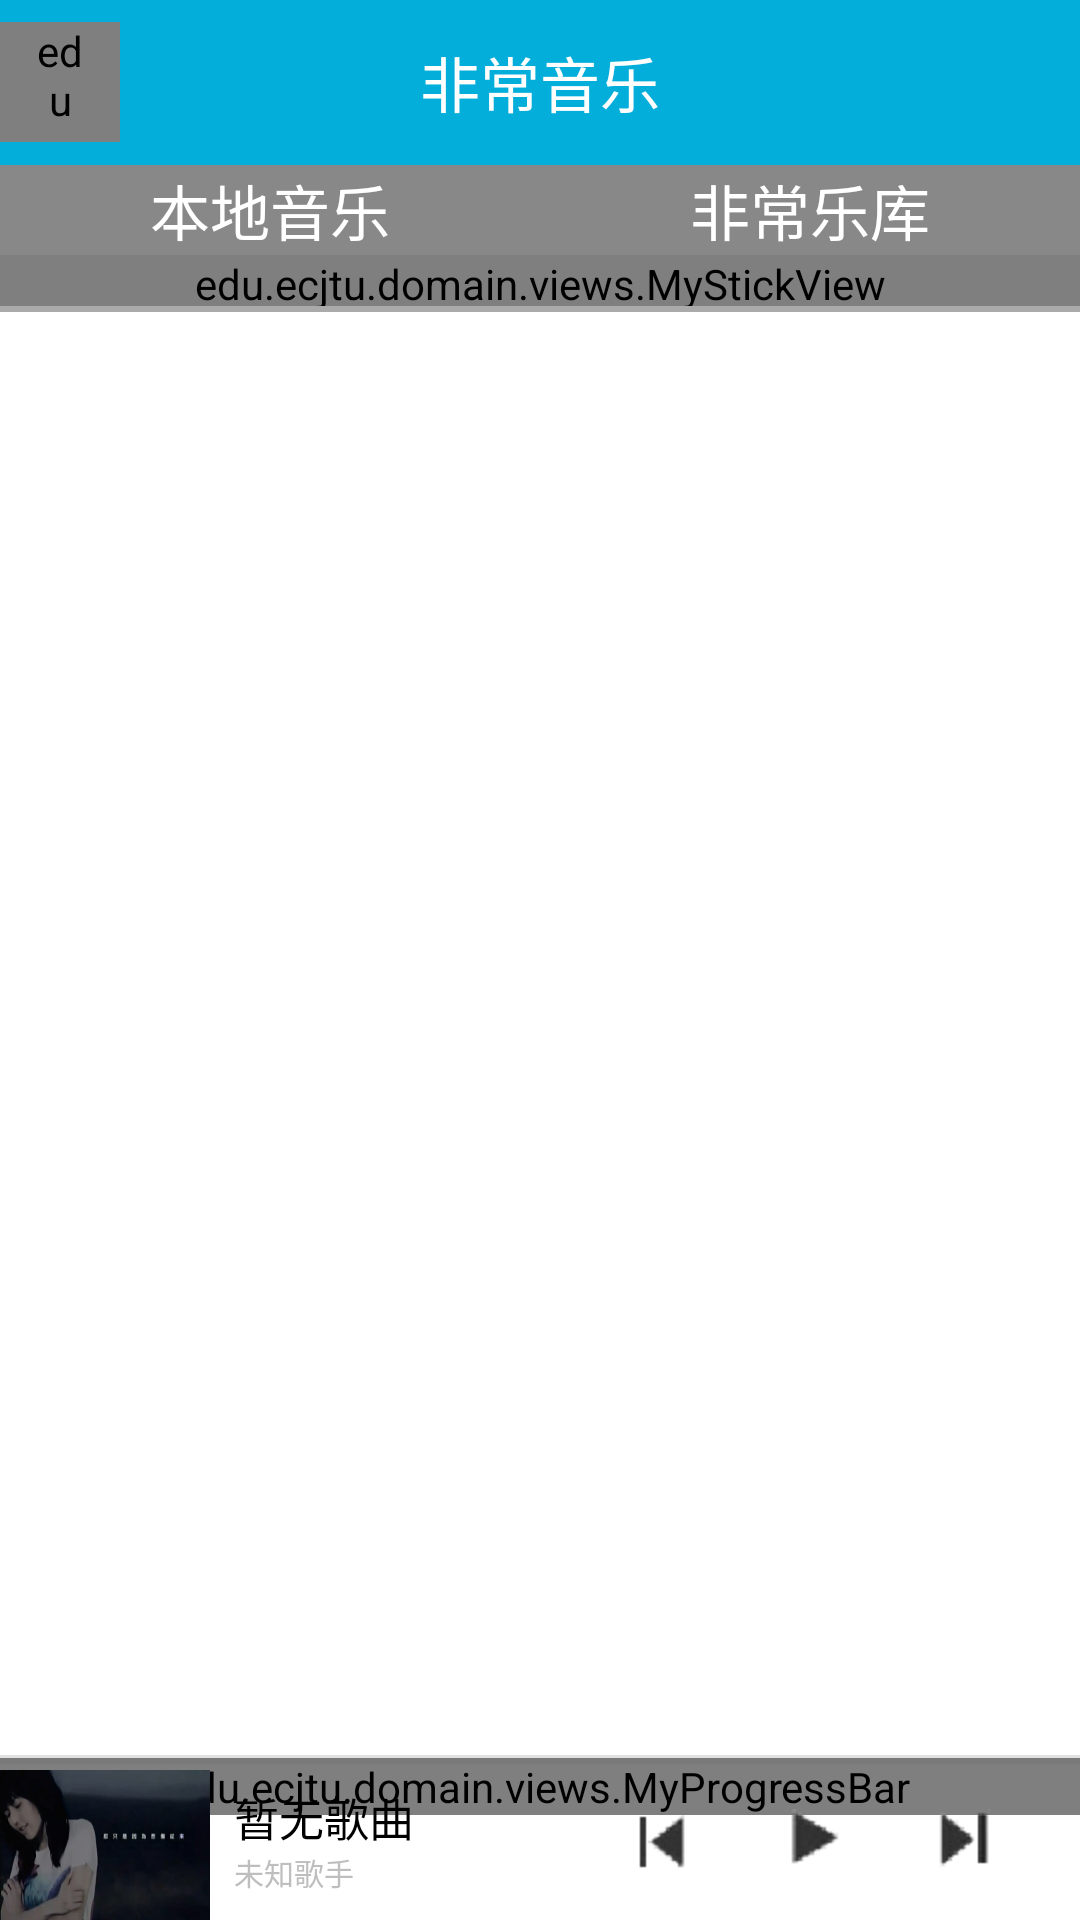

Layout XML and referenced resources for this Android screen:
<!-- AndroidManifest.xml: application theme MyTheme -->
<!-- res/layout/player_main_layout.xml -->
<?xml version="1.0" encoding="utf-8"?>
<RelativeLayout xmlns:android="http://schemas.android.com/apk/res/android"
    android:layout_width="match_parent"
    android:layout_height="match_parent" >

    <RelativeLayout
        android:id="@+id/rl_title"
        style="@style/titleStyle" >

        <edu.ecjtu.domain.views.CircleImageView
            android:id="@+id/iv_player_icon"
            android:layout_width="40dp"
            android:layout_height="40dp"
            android:layout_centerVertical="true"
            android:paddingLeft="10dp"
            android:paddingRight="10dp"
            android:scaleType="centerCrop"
            android:src="@drawable/user_login_icon" />

        <TextView
            android:layout_width="wrap_content"
            android:layout_height="wrap_content"
            android:layout_centerInParent="true"
            android:text="@string/app_name"
            android:textColor="#ffffffff"
            android:textSize="20dp" />
    </RelativeLayout>

    <android.support.v4.view.ViewPager
        android:id="@+id/pager"
        android:layout_width="match_parent"
        android:layout_height="match_parent"
        android:layout_below="@id/rl_title"
        android:background="#ffffffff" >
    </android.support.v4.view.ViewPager>

    <RelativeLayout
        android:layout_width="match_parent"
        android:layout_height="wrap_content"
        android:layout_alignTop="@id/pager"
        android:background="#77000000" >

        <LinearLayout
            android:id="@+id/lienars"
            android:layout_width="match_parent"
            android:layout_height="30dp"
            android:orientation="horizontal" >

            <LinearLayout
                android:id="@+id/mylayout"
                style="@style/linearStyle"
                android:layout_width="0dp"
                android:layout_height="wrap_content"
                android:layout_gravity="center_vertical"
                android:layout_weight="1"
                android:onClick="layoutClick" >

                <TextView
                    android:id="@+id/tv_my"
                    android:layout_width="wrap_content"
                    android:layout_height="wrap_content"
                    android:text="本地音乐"
                    android:textColor="#ffffffff"
                    android:textSize="20sp" />
            </LinearLayout>

            <LinearLayout
                android:id="@+id/mdblayout"
                style="@style/linearStyle"
                android:layout_width="0dp"
                android:layout_height="wrap_content"
                android:layout_gravity="center_vertical"
                android:layout_weight="1" >

                <TextView
                    android:id="@+id/tv_mdb"
                    android:layout_width="wrap_content"
                    android:layout_height="wrap_content"
                    android:text="非常乐库"
                    android:textColor="#ffffffff"
                    android:textSize="20sp" />
            </LinearLayout>
        </LinearLayout>

        <RelativeLayout
            android:layout_width="match_parent"
            android:layout_height="wrap_content"
            android:layout_below="@id/lienars" >

            <edu.ecjtu.domain.views.MyStickView
                android:id="@+id/iv_move"
                android:layout_width="match_parent"
                android:layout_height="wrap_content" />

            <View
                android:layout_width="match_parent"
                android:layout_height="2dp"
                android:layout_alignBottom="@id/iv_move"
                android:background="@android:color/darker_gray" />
        </RelativeLayout>
    </RelativeLayout>

    <include
        android:id="@+id/rl_playactivity_music_play"
        android:layout_width="match_parent"
        android:layout_height="wrap_content"
        android:layout_alignParentBottom="true"
        layout="@layout/bottom_music_play" />

    <View
        android:layout_width="match_parent"
        android:layout_height="1dp"
        android:layout_above="@id/rl_playactivity_music_play"
        android:background="#50A0A0A0" />

</RelativeLayout>
<!-- res/layout/bottom_music_play.xml (included above) -->
<?xml version="1.0" encoding="utf-8"?>
<RelativeLayout xmlns:android="http://schemas.android.com/apk/res/android"
    xmlns:app="http://schemas.android.com/apk/res/edu.ecjtu.musicplayer"
    android:id="@+id/rl_playactivity_music_play"
    android:layout_width="match_parent"
    android:layout_height="wrap_content"
    android:background="@drawable/list_item_pressed_color" >

    <edu.ecjtu.domain.views.MyProgressBar
        android:id="@+id/mpb_musicplay"
        android:layout_width="match_parent"
        android:layout_height="wrap_content"
        app:currProgress="0"
        app:maxProgress="100" />

    <View
        android:id="@+id/v_bottom"
        android:layout_width="match_parent"
        android:layout_height="2dp"
        android:background="#0b0a0a0a" />

    <ImageView
        android:id="@+id/iv_songprofile"
        android:layout_width="70dp"
        android:layout_height="50dp"
        android:layout_below="@id/v_bottom"
        android:layout_marginTop="2dp"
        android:scaleType="fitXY"
        android:src="@drawable/testsong" />

    <LinearLayout
        android:layout_width="wrap_content"
        android:layout_height="wrap_content"
        android:layout_centerVertical="true"
        android:layout_marginLeft="8dp"
        android:layout_toRightOf="@id/iv_songprofile"
        android:orientation="vertical" >

        <TextView
            android:id="@+id/tv_my_songname"
            android:layout_width="90dp"
            android:layout_height="wrap_content"
            android:ellipsize="end"
            android:singleLine="true"
            android:text="暂无歌曲"
            android:textColor="#FF000000"
            android:textSize="15sp" />

        <TextView
            android:id="@+id/tv_my_artistname"
            android:layout_width="90dp"
            android:layout_height="wrap_content"
            android:layout_gravity="left"
            android:ellipsize="end"
            android:singleLine="true"
            android:text="未知歌手"
            android:textSize="10sp" />
    </LinearLayout>

    <LinearLayout
        android:layout_width="wrap_content"
        android:layout_height="wrap_content"
        android:layout_alignParentRight="true"
        android:layout_centerVertical="true"
        android:orientation="horizontal"
        android:paddingRight="20dp" >

        <ImageView
            android:id="@+id/iv_my_previous"
            android:layout_width="40dp"
            android:layout_height="40dp"
            android:layout_marginRight="10dp"
            android:background="@drawable/pressed_color"
            android:padding="10dp"
            android:scaleType="fitXY"
            android:src="@drawable/previous" />

        <ImageView
            android:id="@+id/iv_my_start"
            android:layout_width="wrap_content"
            android:layout_height="wrap_content"
            android:layout_marginRight="10dp"
            android:background="@drawable/pressed_color"
            android:padding="10dp"
            android:scaleType="fitXY"
            android:src="@drawable/start" />

        <com.ant.liao.GifView
            android:id="@+id/gifview_online"
            android:layout_width="40dp"
            android:layout_height="40dp"
            android:layout_gravity="center_vertical"
            android:layout_marginRight="10dp"
            android:padding="10dp"
            android:scaleType="fitXY"
            android:visibility="gone" />

        <ImageView
            android:id="@+id/iv_my_next"
            android:layout_width="wrap_content"
            android:layout_height="wrap_content"
            android:layout_gravity="right"
            android:background="@drawable/pressed_color"
            android:padding="10dp"
            android:scaleType="fitXY"
            android:src="@drawable/next" />
    </LinearLayout>

</RelativeLayout>
<!-- resources referenced by this layout -->
<resources>
  <!-- drawable list_item_pressed_color (drawable) -->
  <?xml version="1.0" encoding="utf-8"?>
  <selector xmlns:android="http://schemas.android.com/apk/res/android" >
      <item android:state_pressed="true" android:drawable="@color/darker_gray"></item>
  	<item android:drawable="@color/white"></item>
  </selector>
  <!-- drawable next: png bitmap (drawable-hdpi, 1169 bytes) -->
  <!-- drawable pressed_color (drawable) -->
  <?xml version="1.0" encoding="utf-8"?>
  <selector xmlns:android="http://schemas.android.com/apk/res/android" >
      <item android:state_pressed="true" android:drawable="@color/darker_gray"></item>
  	<item android:drawable="@android:color/transparent"></item>
  </selector>
  <!-- drawable previous: png bitmap (drawable-hdpi, 1083 bytes) -->
  <!-- drawable start: png bitmap (drawable-hdpi, 3508 bytes) -->
  <!-- drawable testsong: jpg bitmap (drawable-hdpi, 15008 bytes) -->
  <string name="app_name">非常音乐</string>
  <style name="linearStyle">
          <item name="android:orientation">vertical</item>
          <item name="android:gravity">center</item>
          <item name="android:clickable">true</item>
          <item name="android:onClick">layoutClick</item>
      </style>
  <style name="titleStyle">
          <item name="android:layout_width">match_parent</item>
          <item name="android:layout_height">55dp</item>
          <item name="android:background">#04AEDA</item>
      </style>
  <style name="MyTheme" parent="android:Theme">
          <item name="android:windowTitleSize">55dp</item>
          
          <item name="android:windowTitleBackgroundStyle">@style/StatusBarBackground</item>
          
      </style>
  <color name="darker_gray">#11110420</color>
  <color name="white">#ffffffff</color>
  <style name="StatusBarBackground">
          <item name="android:background">#04AEDA</item>
      </style>
</resources>
